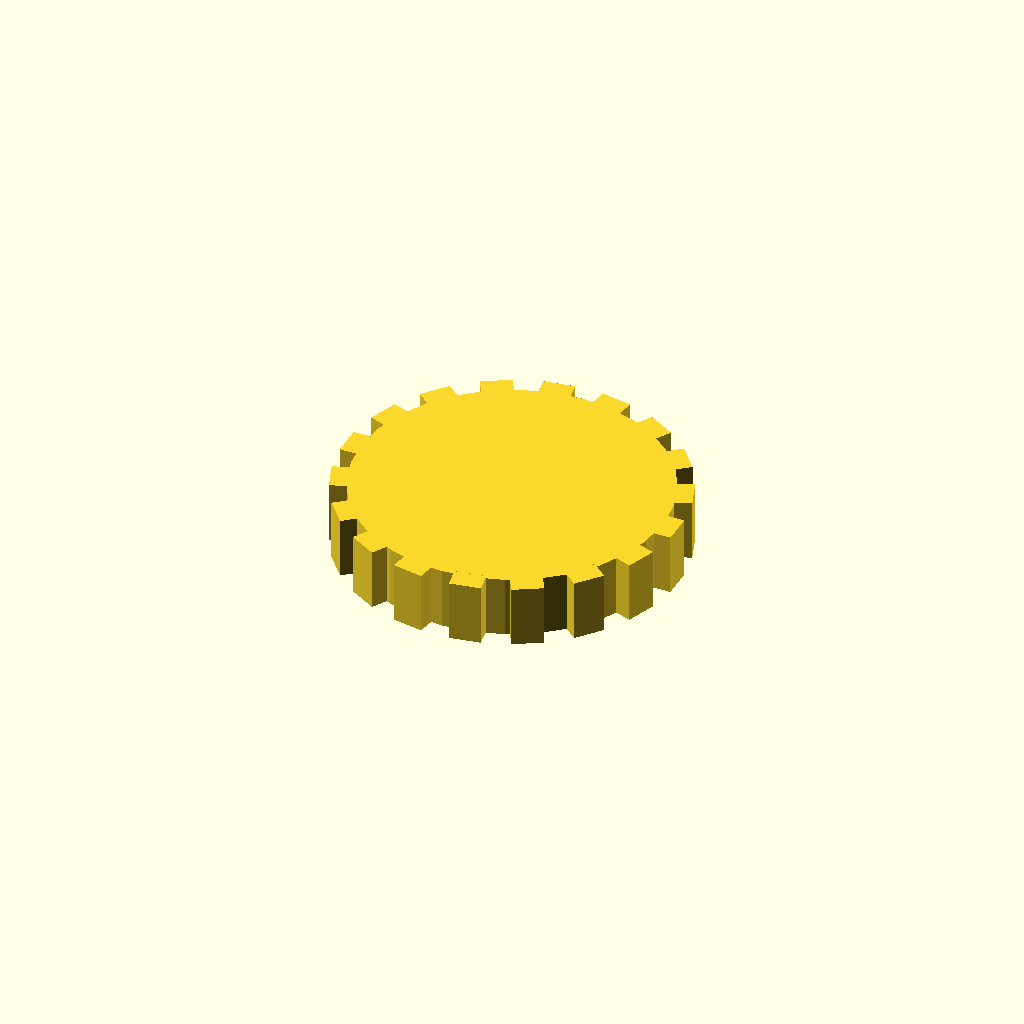
Cell 1 — every parameter at its default value.
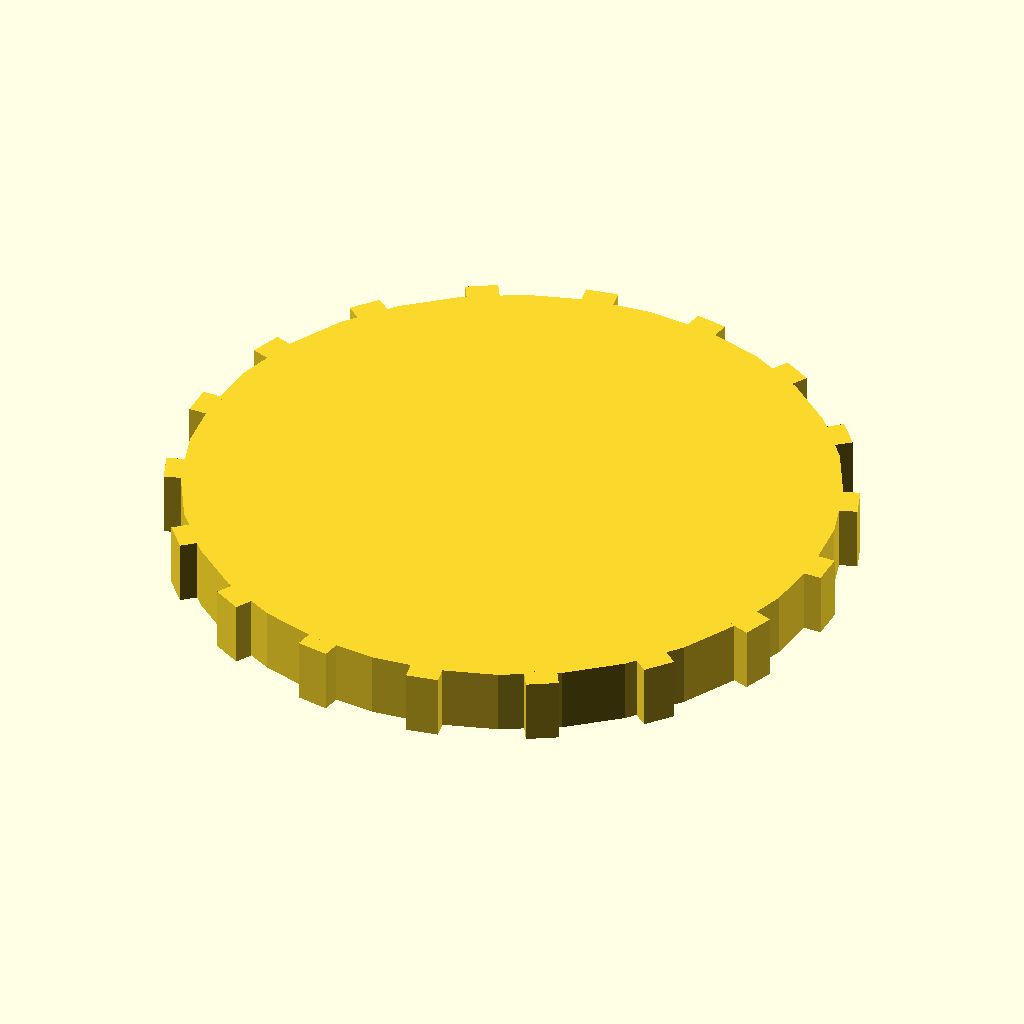
Cell 2: the same model with disc_r = 60.
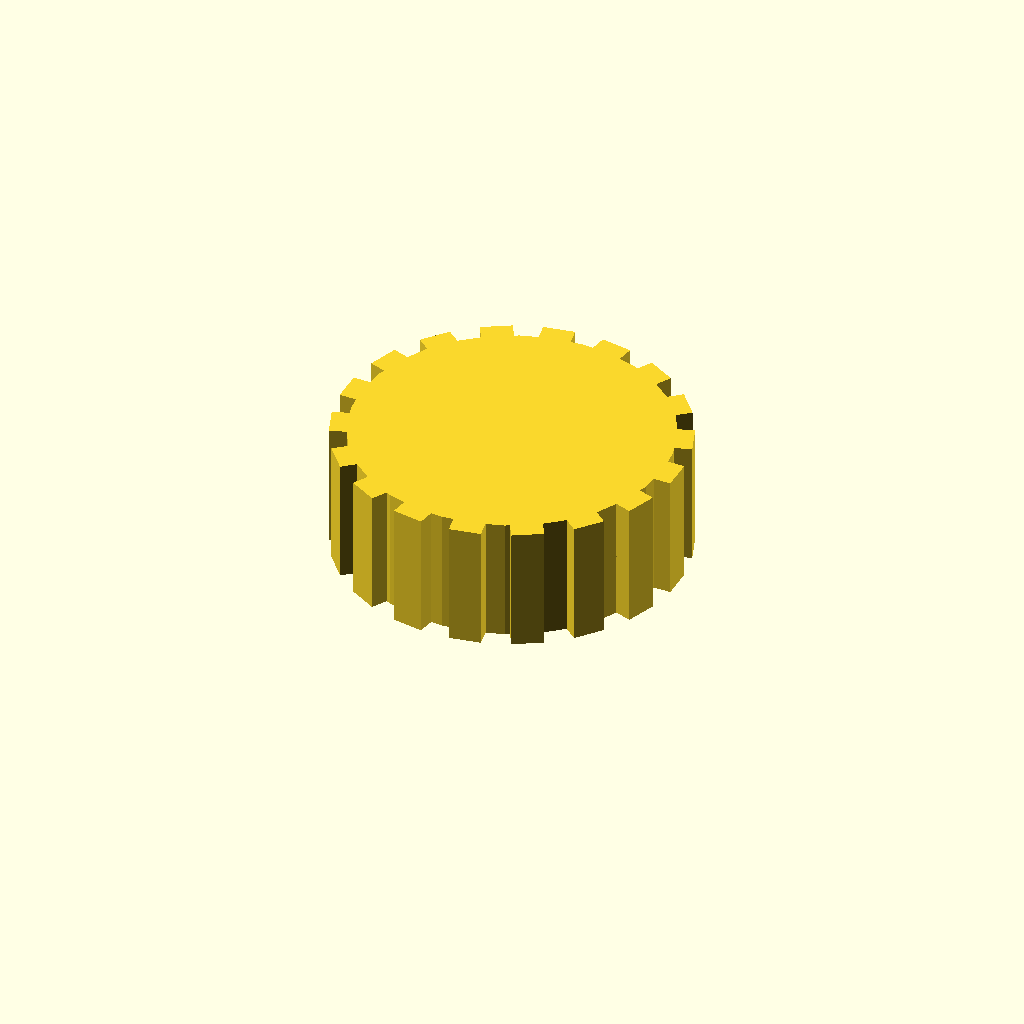
Cell 3: disc_t = 24 (everything else at default).
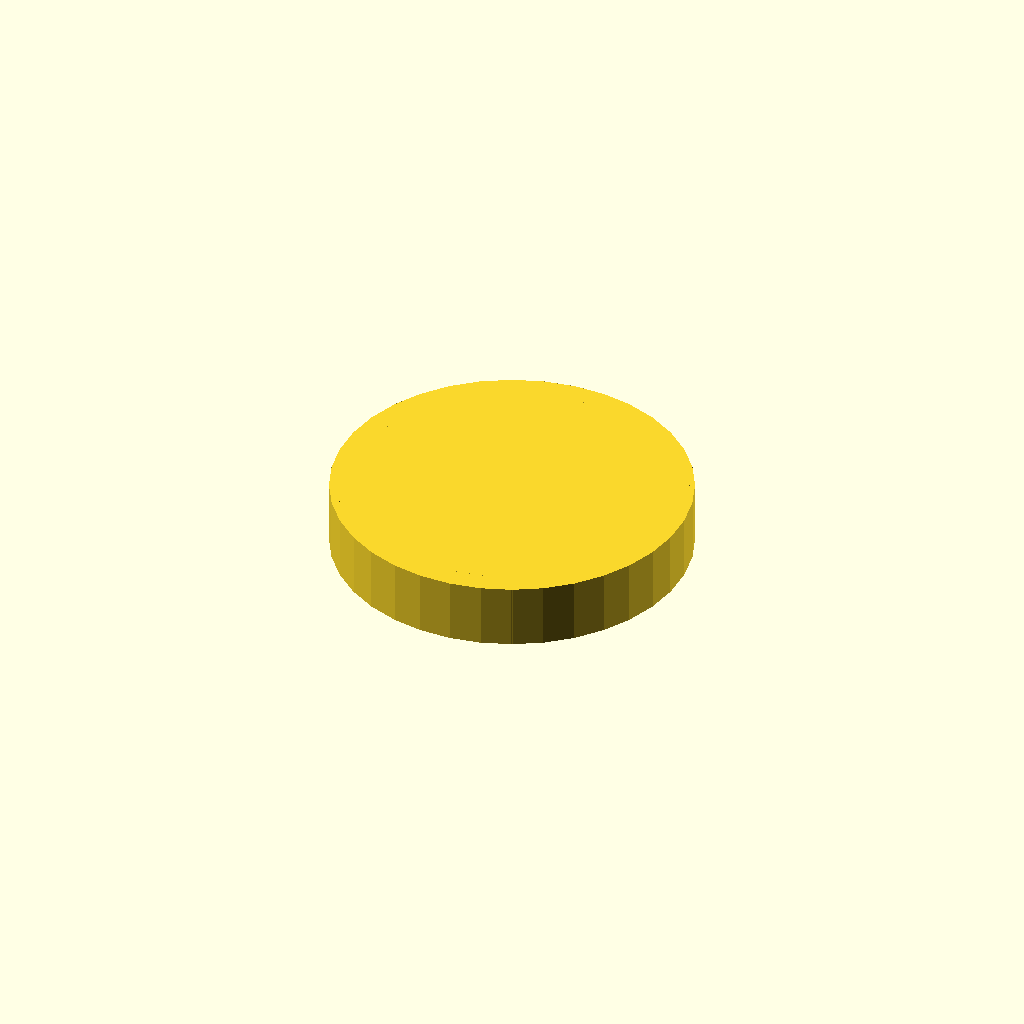
Cell 4: n_teeth = 36 (everything else at default).
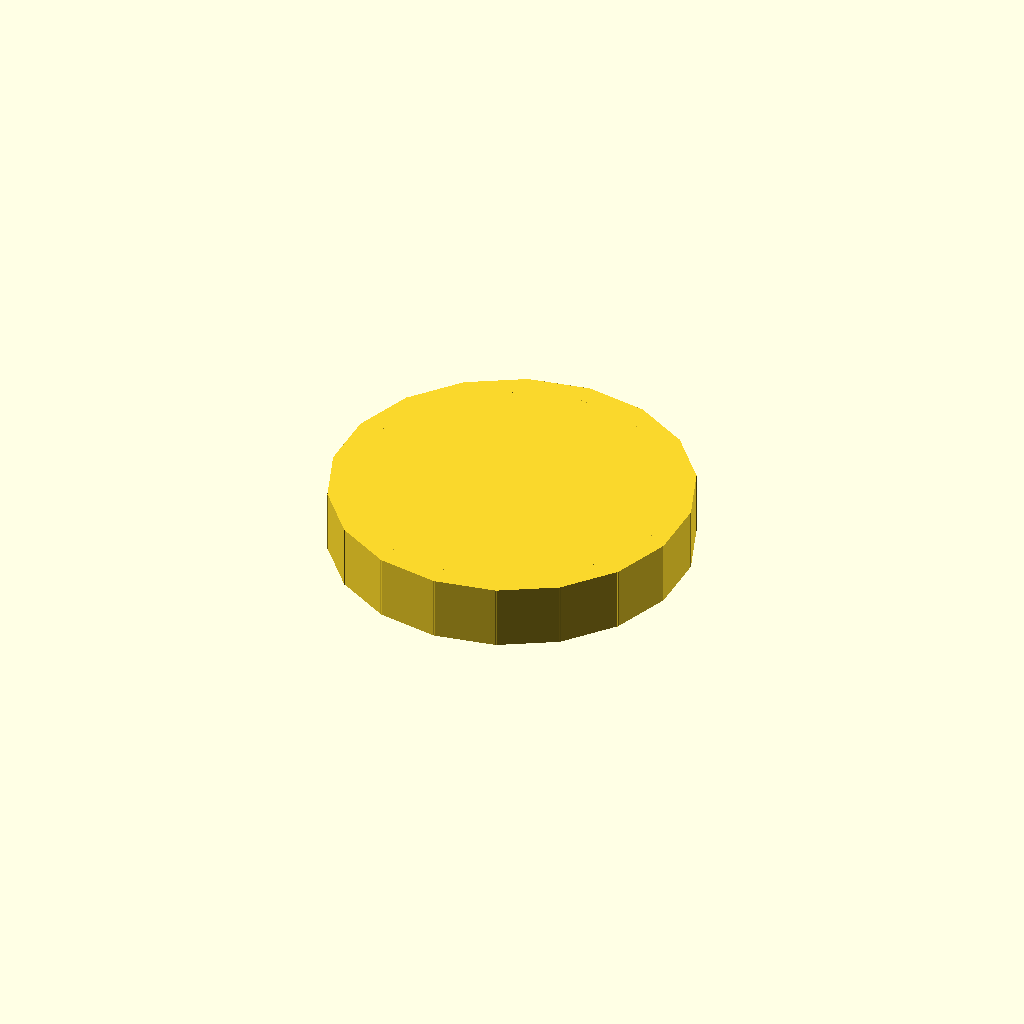
Cell 5: the same model with tooth_w = 12.
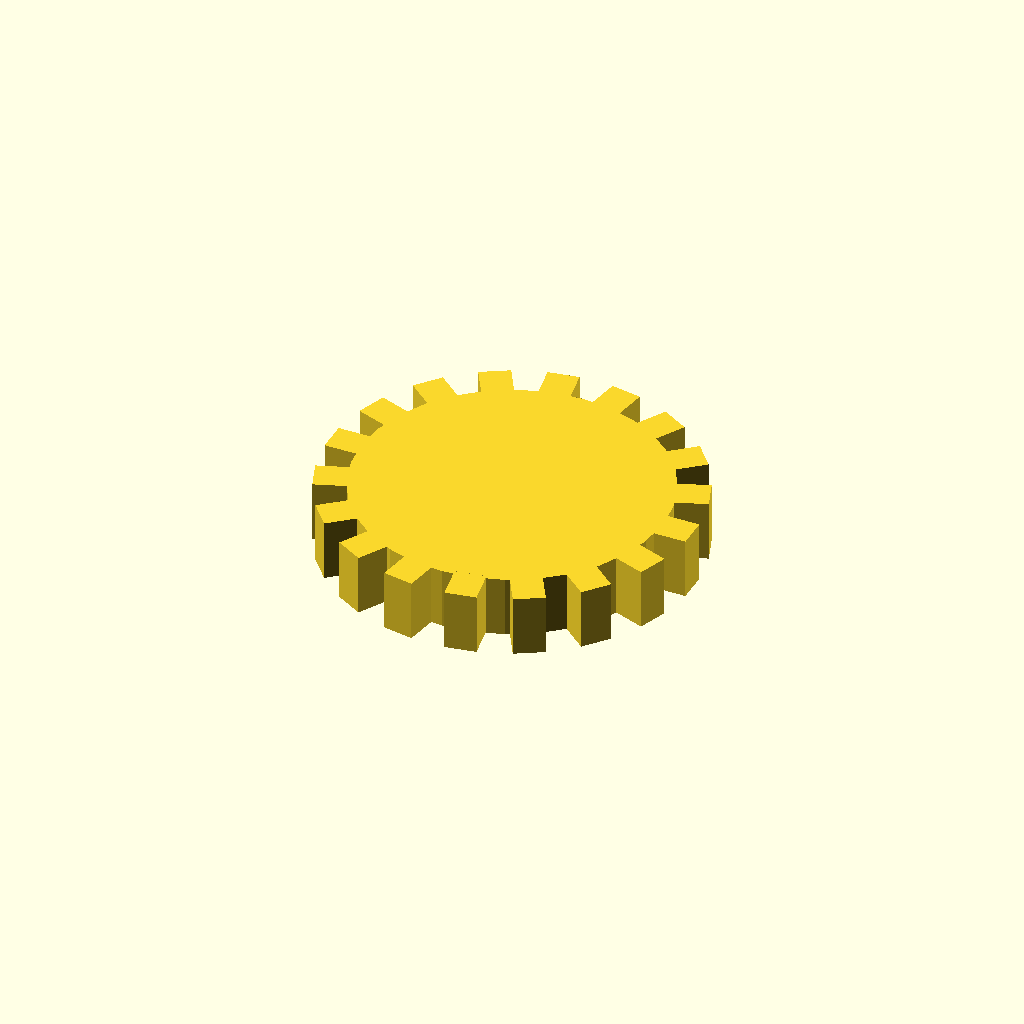
Cell 6 — tooth_h set to 6, the other parameters unchanged.
All cells are drawn from one camera (rotation 55°, 0°, 25°, orthographic, colour scheme Cornfield), so only the parameter changes between them.
Source of the model, optional_data/data/solid3/spurblank/part_0051.scad:
$fn = 32;

// ----------------------------------------------------------------------
// Spur blank: plain gear blank
// ----------------------------------------------------------------------

// --- parameters (mm) ---
disc_r = 30;              // blank root radius
disc_t = 12;              // blank thickness
n_teeth = 18;             // stub tooth count
tooth_w = 6;              // tooth width at the root
tooth_h = 3;              // tooth height above the root

out_r = disc_r + tooth_h;  // tip radius
bbox_x = 66.0;  // measured width over the teeth
bbox_y = 66.04;  // measured depth over the teeth

union() {
  cylinder(r = disc_r, h = disc_t);
  for (i = [0 : n_teeth - 1])
    rotate([0, 0, i * 360 / n_teeth])
      translate([disc_r - 1, -tooth_w / 2, 0])
        cube([tooth_h + 1, tooth_w, disc_t]);
}
Customizer parameters (derived from the source; name, type, default, range or options):
disc_r: number, default 30
disc_t: number, default 12
n_teeth: number, default 18
tooth_w: number, default 6
tooth_h: number, default 3
bbox_x: number, default 66
bbox_y: number, default 66.04
